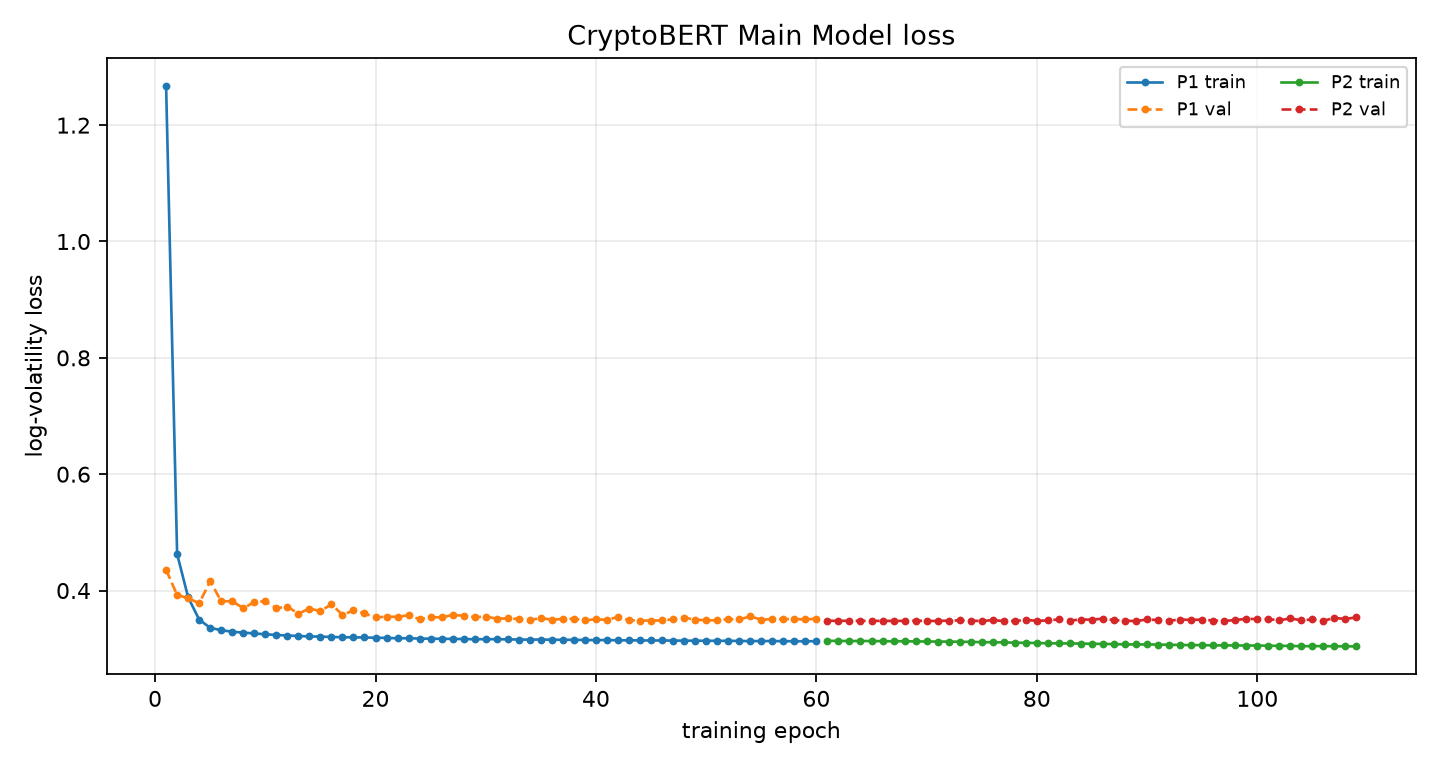

Source data for this figure (header and first rows):
phase, epoch, global_epoch, train_loss, train_primary_loss, val_loss, best_val_loss, patience, lr_news, lr_ts, improved, elapsed_s, ts_scale
P1, 1, 1, 1.267, 1.267, 0.4356, 0.4356, 0, , 0.0001, True, 12.15, 
P1, 2, 2, 0.4628, 0.4628, 0.3923, 0.3923, 0, , 0.0001, True, 22.08, 
P1, 3, 3, 0.3883, 0.3883, 0.387, 0.387, 0, , 0.0001, True, 31.75, 
P1, 4, 4, 0.3501, 0.3501, 0.378, 0.378, 0, , 0.0001, True, 44.3, 
P1, 5, 5, 0.3359, 0.3359, 0.4161, 0.378, 1, , 0.0001, False, 53.91, 
P1, 6, 6, 0.3318, 0.3318, 0.3816, 0.378, 2, , 0.0001, False, 63.9, 
P1, 7, 7, 0.3292, 0.3292, 0.3817, 0.378, 3, , 0.0001, False, 76.34, 
P1, 8, 8, 0.3276, 0.3276, 0.3697, 0.3697, 0, , 0.0001, True, 86.09, 
P1, 9, 9, 0.3263, 0.3263, 0.38, 0.3697, 1, , 0.0001, False, 95.9, 
P1, 10, 10, 0.3248, 0.3248, 0.3816, 0.3697, 2, , 0.0001, False, 105.7, 
P1, 11, 11, 0.3237, 0.3237, 0.3696, 0.3696, 0, , 0.0001, True, 118.4, 
P1, 12, 12, 0.3227, 0.3227, 0.3724, 0.3696, 1, , 0.0001, False, 128.4, 
P1, 13, 13, 0.3219, 0.3219, 0.3603, 0.3603, 0, , 0.0001, True, 138.4, 
P1, 14, 14, 0.3211, 0.3211, 0.369, 0.3603, 1, , 0.0001, False, 151.1, 
P1, 15, 15, 0.3209, 0.3209, 0.3646, 0.3603, 2, , 0.0001, False, 160.9, 
P1, 16, 16, 0.3201, 0.3201, 0.3764, 0.3603, 3, , 0.0001, False, 170.7, 
P1, 17, 17, 0.3198, 0.3198, 0.3582, 0.3582, 0, , 0.0001, True, 183.4, 
P1, 18, 18, 0.3195, 0.3195, 0.3659, 0.3582, 1, , 0.0001, False, 193.3, 
P1, 19, 19, 0.3193, 0.3193, 0.3606, 0.3582, 2, , 0.0001, False, 203.1, 
P1, 20, 20, 0.3189, 0.3189, 0.354, 0.354, 0, , 0.0001, True, 215.8, 
P1, 21, 21, 0.3186, 0.3186, 0.3549, 0.354, 1, , 0.0001, False, 225.6, 
P1, 22, 22, 0.3179, 0.3179, 0.3549, 0.354, 2, , 0.0001, False, 235.2, 
P1, 23, 23, 0.3181, 0.3181, 0.3574, 0.354, 3, , 0.0001, False, 244.9, 
P1, 24, 24, 0.3174, 0.3174, 0.3507, 0.3507, 0, , 0.0001, True, 258.2, 
P1, 25, 25, 0.3172, 0.3172, 0.3541, 0.3507, 1, , 0.0001, False, 268.1, 
P1, 26, 26, 0.317, 0.317, 0.354, 0.3507, 2, , 0.0001, False, 277.8, 
P1, 27, 27, 0.3169, 0.3169, 0.358, 0.3507, 3, , 0.0001, False, 290.8, 
P1, 28, 28, 0.3167, 0.3167, 0.3568, 0.3507, 4, , 0.0001, False, 300.8, 
P1, 29, 29, 0.3163, 0.3163, 0.3542, 0.3507, 5, , 0.0001, False, 310.2, 
P1, 30, 30, 0.3165, 0.3165, 0.3553, 0.3507, 6, , 0.0001, False, 322.8, 
P1, 31, 31, 0.3163, 0.3163, 0.3517, 0.3507, 7, , 0.0001, False, 332.7, 
P1, 32, 32, 0.3161, 0.3161, 0.3521, 0.3507, 8, , 0.0001, False, 342.5, 
P1, 33, 33, 0.3157, 0.3157, 0.3511, 0.3507, 9, , 0.0001, False, 352.2, 
P1, 34, 34, 0.3156, 0.3156, 0.3492, 0.3492, 0, , 0.0001, True, 365, 
P1, 35, 35, 0.3157, 0.3157, 0.3528, 0.3492, 1, , 0.0001, False, 374.9, 
P1, 36, 36, 0.3155, 0.3155, 0.3499, 0.3492, 2, , 0.0001, False, 384.6, 
P1, 37, 37, 0.3153, 0.3153, 0.3512, 0.3492, 3, , 0.0001, False, 397.4, 
P1, 38, 38, 0.3153, 0.3153, 0.3514, 0.3492, 4, , 0.0001, False, 407.3, 
P1, 39, 39, 0.315, 0.315, 0.349, 0.349, 0, , 0.0001, True, 417.2, 
P1, 40, 40, 0.3148, 0.3148, 0.3505, 0.349, 1, , 0.0001, False, 430.2, 
P1, 41, 41, 0.3149, 0.3149, 0.3497, 0.349, 2, , 0.0001, False, 439.9, 
P1, 42, 42, 0.3145, 0.3145, 0.3546, 0.349, 3, , 0.0001, False, 449.2, 
P1, 43, 43, 0.3145, 0.3145, 0.349, 0.349, 0, , 0.0001, True, 458.6, 
P1, 44, 44, 0.3143, 0.3143, 0.3484, 0.3484, 0, , 0.0001, True, 471.6, 
P1, 45, 45, 0.3141, 0.3141, 0.3484, 0.3484, 0, , 0.0001, True, 481.4, 
P1, 46, 46, 0.3142, 0.3142, 0.3485, 0.3484, 1, , 0.0001, False, 491, 
P1, 47, 47, 0.314, 0.314, 0.3506, 0.3484, 2, , 0.0001, False, 504, 
P1, 48, 48, 0.3138, 0.3138, 0.3534, 0.3484, 3, , 0.0001, False, 513.7, 
P1, 49, 49, 0.3138, 0.3138, 0.35, 0.3484, 4, , 0.0001, False, 523.2, 
P1, 50, 50, 0.3136, 0.3136, 0.3488, 0.3484, 5, , 0.0001, False, 535.9, 
P1, 51, 51, 0.3136, 0.3136, 0.3488, 0.3484, 6, , 0.0001, False, 545.8, 
P1, 52, 52, 0.3136, 0.3136, 0.3508, 0.3484, 7, , 0.0001, False, 555.4, 
P1, 53, 53, 0.3133, 0.3133, 0.3502, 0.3484, 8, , 0.0001, False, 565.1, 
P1, 54, 54, 0.3131, 0.3131, 0.3556, 0.3484, 9, , 0.0001, False, 578, 
P1, 55, 55, 0.3131, 0.3131, 0.3498, 0.3484, 10, , 0.0001, False, 587.8, 
P1, 56, 56, 0.3132, 0.3132, 0.351, 0.3484, 11, , 0.0001, False, 597.5, 
P1, 57, 57, 0.3129, 0.3129, 0.351, 0.3484, 12, , 0.0001, False, 610.6, 
P1, 58, 58, 0.3129, 0.3129, 0.351, 0.3484, 13, , 0.0001, False, 620.5, 
P1, 59, 59, 0.3128, 0.3128, 0.3503, 0.3484, 14, , 0.0001, False, 630.3, 
P1, 60, 60, 0.3129, 0.3129, 0.3516, 0.3484, 15, , 0.0001, False, 643, 
... 49 more rows
